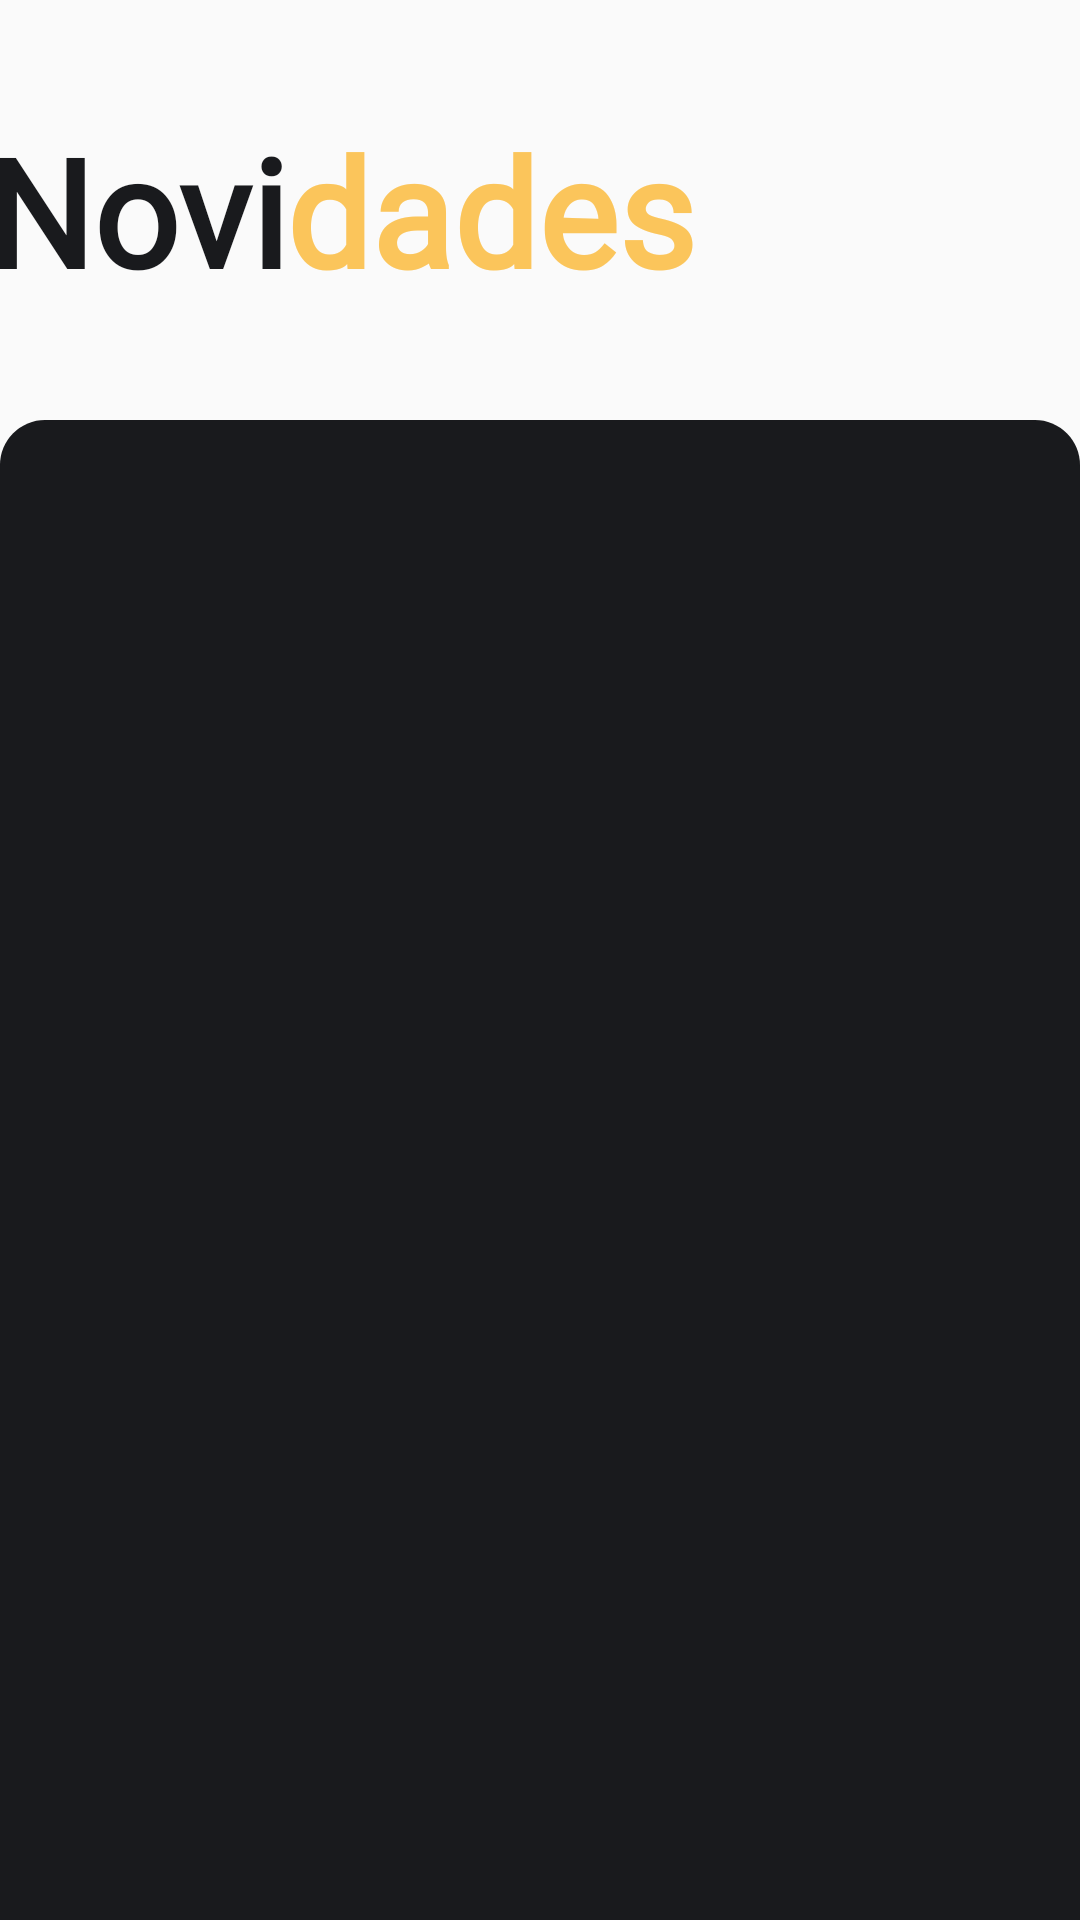

The Android layout XML behind this screen, and the referenced resources:
<!-- AndroidManifest.xml: application theme AppTheme -->
<!-- res/layout/fragment_lancamentos.xml -->
<?xml version="1.0" encoding="utf-8"?>
<androidx.constraintlayout.widget.ConstraintLayout xmlns:android="http://schemas.android.com/apk/res/android"
    xmlns:app="http://schemas.android.com/apk/res-auto"
    xmlns:tools="http://schemas.android.com/tools"
    android:layout_width="match_parent"
    android:layout_height="match_parent">

    <TextView
        android:id="@+id/tvNovi"
        android:layout_width="wrap_content"
        android:layout_height="wrap_content"
        android:layout_marginEnd="270dp"
        android:layout_marginRight="270dp"
        android:fontFamily="@font/roboto"
        android:text="@string/novidades_1"
        android:textColor="@color/preto"
        android:textSize="50sp"
        android:textStyle="bold"
        app:layout_constraintTop_toTopOf="parent"
        app:layout_constraintBottom_toTopOf="@id/cvLancamentos"
        app:layout_constraintStart_toStartOf="@id/cvLancamentos"
        app:layout_constraintEnd_toEndOf="parent" />

    <TextView
        android:id="@+id/tvDades"
        android:layout_width="wrap_content"
        android:layout_height="wrap_content"
        android:fontFamily="@font/roboto"
        android:text="@string/novidades_2"
        android:textColor="@color/amarelo"
        android:textSize="50sp"
        android:textStyle="bold"
        app:layout_constraintTop_toTopOf="@+id/tvNovi"
        app:layout_constraintBottom_toBottomOf="@+id/tvNovi"
        app:layout_constraintStart_toEndOf="@+id/tvNovi" />

    <LinearLayout
        android:id="@+id/cvLancamentos"
        android:layout_width="match_parent"
        android:layout_height="500dp"
        android:background="@drawable/bar_round"
        android:backgroundTint="@color/preto"
        app:layout_constraintBottom_toBottomOf="parent"
        app:layout_constraintEnd_toEndOf="parent"
        app:layout_constraintStart_toStartOf="parent">

        <androidx.recyclerview.widget.RecyclerView
            android:id="@+id/rvLancamentos"
            app:layoutManager="androidx.recyclerview.widget.LinearLayoutManager"
            android:layout_width="match_parent"
            android:layout_height="match_parent"
            android:orientation="vertical"
            android:paddingTop="18dp"
            app:layout_constraintBottom_toBottomOf="parent"
            app:layout_constraintEnd_toEndOf="parent"
            app:layout_constraintStart_toStartOf="parent"
            app:layout_constraintTop_toTopOf="parent"
            tools:listitem="@layout/item_lancamentos"/>

    </LinearLayout>
</androidx.constraintlayout.widget.ConstraintLayout>
<!-- res/layout/item_lancamentos.xml (included above) -->
<?xml version="1.0" encoding="utf-8"?>
<androidx.appcompat.widget.LinearLayoutCompat xmlns:android="http://schemas.android.com/apk/res/android"
    xmlns:app="http://schemas.android.com/apk/res-auto"
    android:layout_width="match_parent"
    android:layout_height="45dp"
    android:orientation="vertical"
    android:gravity="center"
    android:layout_margin="10dp">

    <androidx.cardview.widget.CardView
        android:id="@+id/cvItemLancamentos"
        android:layout_width="match_parent"
        android:layout_height="match_parent"
        app:cardBackgroundColor="@color/cinza_card"
        app:cardCornerRadius="20dp"
        android:gravity="center">

        <androidx.constraintlayout.widget.ConstraintLayout
            android:id="@+id/clLancamento"
            android:layout_width="match_parent"
            android:layout_height="match_parent"
            android:orientation="horizontal"
            android:gravity="center">

            <ImageButton
                android:id="@+id/btnFavoritarLancamento"
                style="?android:attr/borderlessButtonStyle"
                app:layout_constraintTop_toTopOf="@id/clLancamento"
                app:layout_constraintStart_toStartOf="@id/clLancamento"
                android:layout_width="43dp"
                android:layout_marginLeft="5dp"
                android:layout_height="wrap_content"
                android:background="@null"
                android:src="@drawable/ic_btn_favoritar_lancamento_false" />

            <TextView
                android:id="@+id/tvTituloLancamento"
                app:layout_constraintStart_toEndOf="@id/btnFavoritarLancamento"
                app:layout_constraintEnd_toStartOf="@id/tvDataLancamento"
                android:layout_width="0dp"
                android:layout_height="match_parent"
                android:textColor="@color/amarelo"
                android:textStyle="bold"
                android:fontFamily="@font/roboto"
                android:textSize="20sp"
                android:gravity="center" />


            <TextView
                android:gravity="center"
                android:id="@+id/tvDataLancamento"
                android:background="@drawable/background_botao_amarelo"
                app:layout_constraintEnd_toEndOf="@id/clLancamento"
                android:backgroundTint="@color/branco"
                android:layout_width="90dp"
                android:layout_height="match_parent"
                android:textColor="@color/preto"
                android:textStyle="bold"
                android:fontFamily="@font/roboto"
                android:text="99/99/99"
                android:textSize="15sp"/>

        </androidx.constraintlayout.widget.ConstraintLayout>
    </androidx.cardview.widget.CardView>
</androidx.appcompat.widget.LinearLayoutCompat>
<!-- resources referenced by this layout -->
<resources>
  <color name="amarelo">#FBC55B</color>
  <color name="branco">#FFFFFF</color>
  <color name="cinza_card">#4d4d4d</color>
  <color name="preto">#191A1D</color>
  <!-- drawable background_botao_amarelo (drawable) -->
  <?xml version="1.0" encoding="utf-8"?>
  <selector xmlns:android="http://schemas.android.com/apk/res/android" >
      <item android:state_pressed="true" >
          <shape android:shape="rectangle"  >
              <corners android:radius="30dp" />
          </shape>
      </item>
      <item android:state_focused="true">
          <shape android:shape="rectangle"  >
              <corners android:radius="30dp" />
              <solid android:color="@color/preto"/>
          </shape>
      </item>
      <item >
          <shape android:shape="rectangle"  >
              <corners android:radius="30dp" />
              <solid android:color="@color/amarelo" />
          </shape>
      </item>
  </selector>
  <!-- drawable bar_round (drawable) -->
  <shape
      xmlns:android="http://schemas.android.com/apk/res/android"
      android:shape="rectangle"  >
  
      <solid
          android:color="@color/amarelo" >
      </solid>
  
      <corners
          android:topRightRadius="15dp" android:topLeftRadius="15dp"   >
      </corners>
  
  </shape>
  <!-- drawable ic_btn_favoritar_lancamento_false (drawable) -->
  <vector xmlns:android="http://schemas.android.com/apk/res/android"
      android:width="33dp"
      android:height="33dp"
      android:viewportWidth="33"
      android:viewportHeight="33">
    <path
        android:pathData="M16.5,29.3262L14.502,27.5215C12.2246,25.459 10.5703,23.9336 9.5391,22.9453C8.5078,21.957 7.3477,20.7324 6.0586,19.2715C4.8125,17.8105 3.9531,16.5 3.4805,15.3398C3.0078,14.1367 2.7715,12.9121 2.7715,11.666C2.7715,9.5605 3.4805,7.7773 4.8984,6.3164C6.3594,4.8555 8.1641,4.125 10.3125,4.125C12.8047,4.125 14.8672,5.0918 16.5,7.0254C18.1328,5.0918 20.1953,4.125 22.6875,4.125C24.8359,4.125 26.6191,4.8555 28.0371,6.3164C29.498,7.7773 30.2285,9.5605 30.2285,11.666C30.2285,13.3418 29.6699,15.082 28.5527,16.8867C27.4355,18.6914 26.2109,20.2598 24.8789,21.5918C23.5898,22.9238 21.4629,24.9219 18.498,27.5859L16.5,29.3262Z"
        android:fillColor="#B0B0B0"/>
  </vector>
  <string name="novidades_1">Novi</string>
  <string name="novidades_2">dades</string>
  <style name="AppTheme" parent="Theme.AppCompat.Light.NoActionBar">
          
          <item name="colorPrimary">@color/preto</item>
          <item name="colorPrimaryDark">@color/amarelo</item>
          <item name="colorAccent">@color/amarelo</item>
          <item name="android:textColor">@color/branco</item>
      </style>
</resources>
